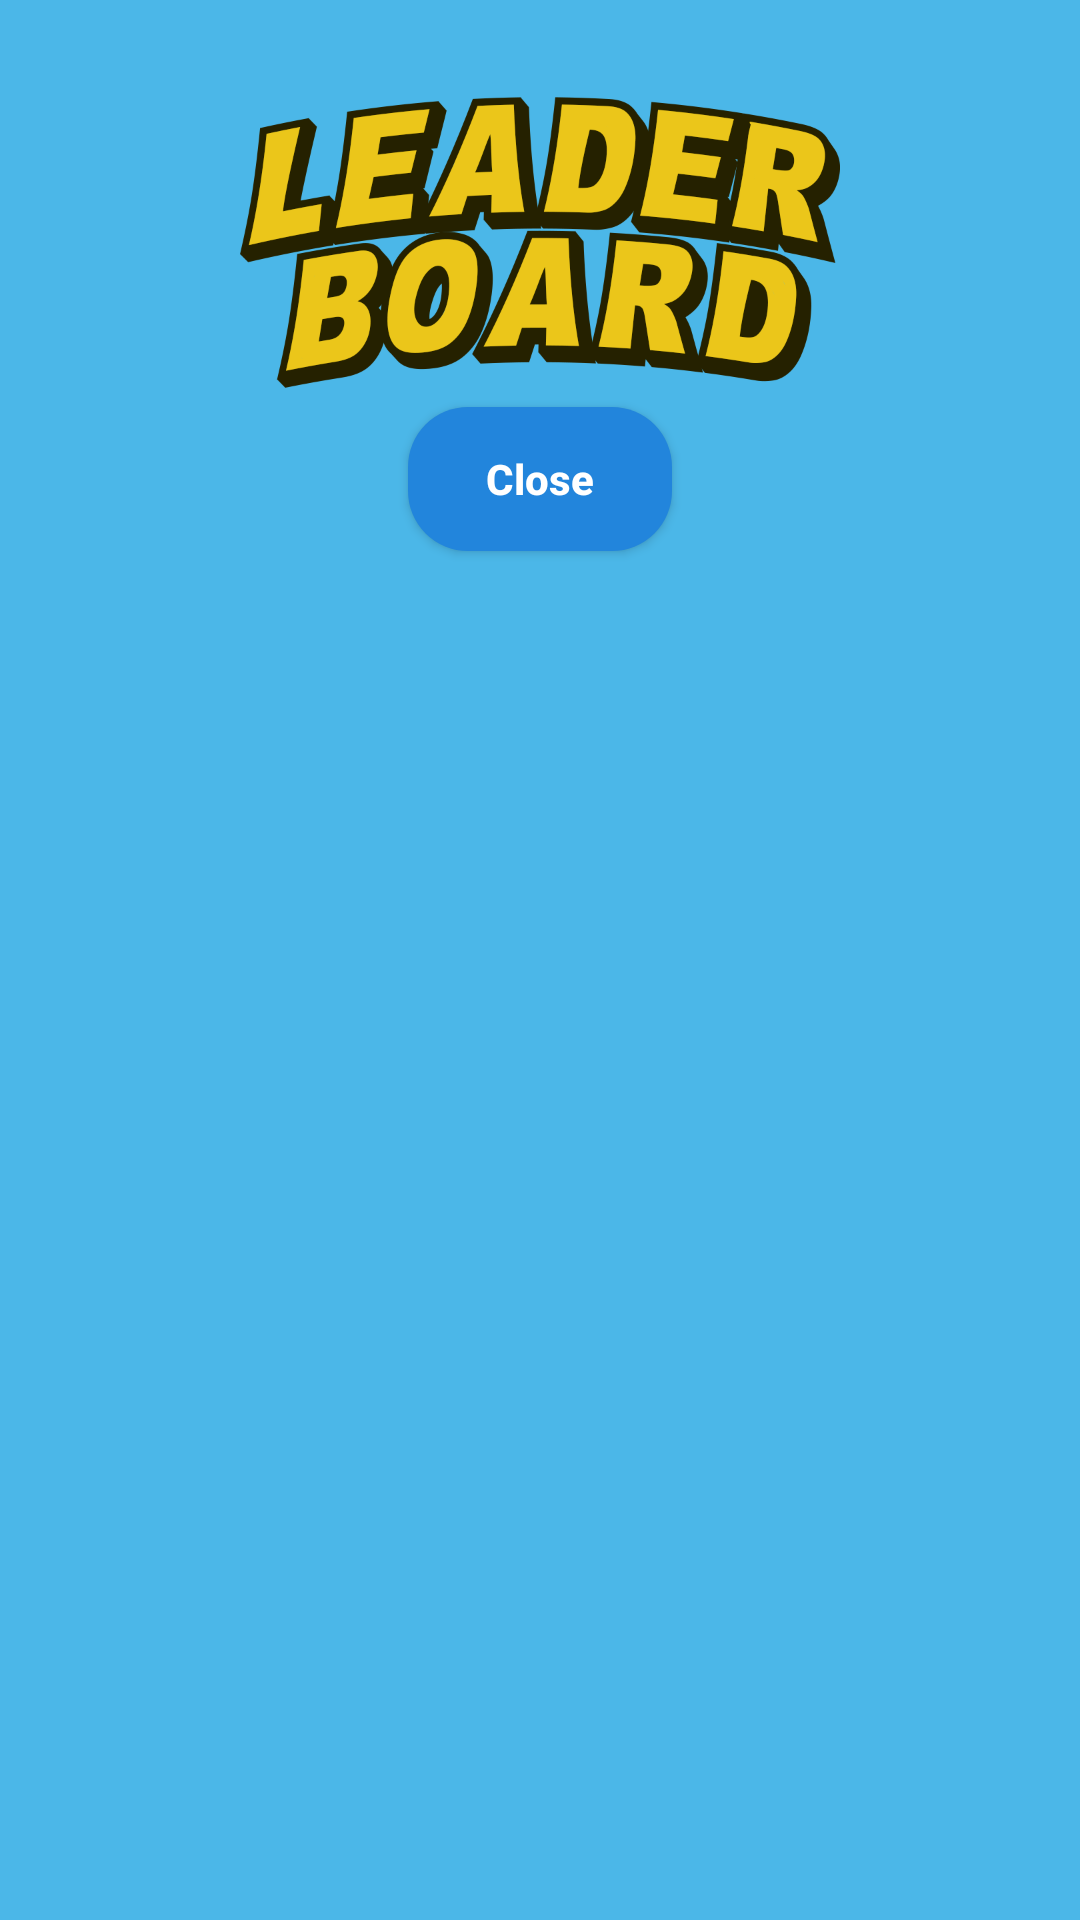

Layout XML and referenced resources for this Android screen:
<!-- AndroidManifest.xml: application theme AppTheme -->
<!-- res/layout/activity_leaderboard.xml -->
<LinearLayout xmlns:android="http://schemas.android.com/apk/res/android"
    xmlns:app="http://schemas.android.com/apk/res-auto"
    xmlns:tools="http://schemas.android.com/tools"
    android:layout_width="match_parent"
    android:layout_height="match_parent"
    android:background="@color/colorBackground"
    android:orientation="vertical"
    tools:context=".MainActivity">

    <ImageView
        android:layout_width="200dp"
        android:layout_height="200dp"
        android:layout_gravity="center"
        android:layout_marginTop="-20dp"
        android:background="@drawable/leaderboard"
        android:gravity="center"
        android:textSize="30dp"
        android:textStyle="bold" />

    <Button
        android:layout_width="wrap_content"
        android:layout_height="wrap_content"
        android:layout_gravity="center"
        android:layout_marginTop="-45dp"
        android:hint="Close"
        android:id="@+id/btnCloseLeaderboard"
        android:textColorHint="#FFFFFF"
        android:textStyle="bold"
        android:background="@drawable/activity_main_button" />

    <ListView
        android:layout_width="match_parent"
        android:layout_height="wrap_content"
        android:layout_marginTop="15dp"
        android:id="@+id/lvLeaderboard" />

</LinearLayout>
<!-- resources referenced by this layout -->
<resources>
  <color name="colorBackground">#4BB7E8</color>
  <!-- drawable activity_main_button (drawable) -->
  <?xml version="1.0" encoding="utf-8"?>
  <shape xmlns:android="http://schemas.android.com/apk/res/android" android:shape="rectangle">
  
      <solid
          android:color="@color/colorMainButtons" />
  
      <corners
          android:radius="20dp" />
  
  </shape>
  <!-- drawable leaderboard: png bitmap (drawable-v24, 73955 bytes) -->
  <style name="AppTheme" parent="Theme.AppCompat.Light.DarkActionBar">
          
          <item name="colorPrimary">@color/colorPrimary</item>
          <item name="colorPrimaryDark">@color/colorPrimaryDark</item>
          <item name="colorAccent">@color/colorAccent</item>
          <item name="android:layoutDirection">ltr</item>
      </style>
  <color name="colorMainButtons">#2285DC</color>
  <color name="colorPrimary">#157AC8</color>
  <color name="colorPrimaryDark">#157AC8</color>
  <color name="colorAccent">#03DAC5</color>
</resources>
